Run: headless pygame with SDL's dummy video driver; simulated clock (each Clock.tick advances the game by its frame time, no real sleeping); random seed 0; keys injected as events and as key.get_pressed() state; no mouse input.
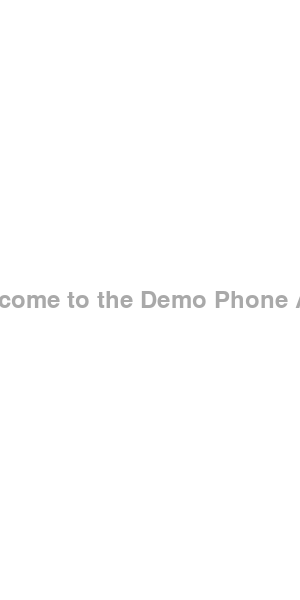
Frame 1 of 4 · flips 1–60 · no input
Frame 2 of 4 · flips 61–180 · tapped SPACE, RETURN · held RIGHT (→), D · screen unchanged from frame 1, image omitted
Frame 3 of 4 · flips 181–300 · held DOWN (↓), S · screen unchanged from frame 2, image omitted
Frame 4 of 4 · flips 301–420 · held LEFT (←), A, UP (↑), W · screen unchanged from frame 3, image omitted

The pygame program that drew these frames:

import pygame
import sys

# Initialize Pygame
pygame.init()

# Set up the display
screen_width = 300
screen_height = 600
screen = pygame.display.set_mode((screen_width, screen_height))
pygame.display.set_caption("Demo Phone App")

# Define colors
WHITE = (255, 255, 255)
DARK_GRAY = (169, 169, 169)

# Load a font
font = pygame.font.SysFont(None, 36)

# Render the text
text = font.render("Welcome to the Demo Phone App", True, DARK_GRAY)
text_rect = text.get_rect(center=(screen_width / 2, screen_height / 2))

# Main loop
running = True
while running:
    for event in pygame.event.get():
        if event.type == pygame.QUIT:
            running = False

    # Clear the screen
    screen.fill(WHITE)

    # Draw the text
    screen.blit(text, text_rect)

    # Update the display
    pygame.display.flip()

# Clean up
pygame.quit()
sys.exit()
